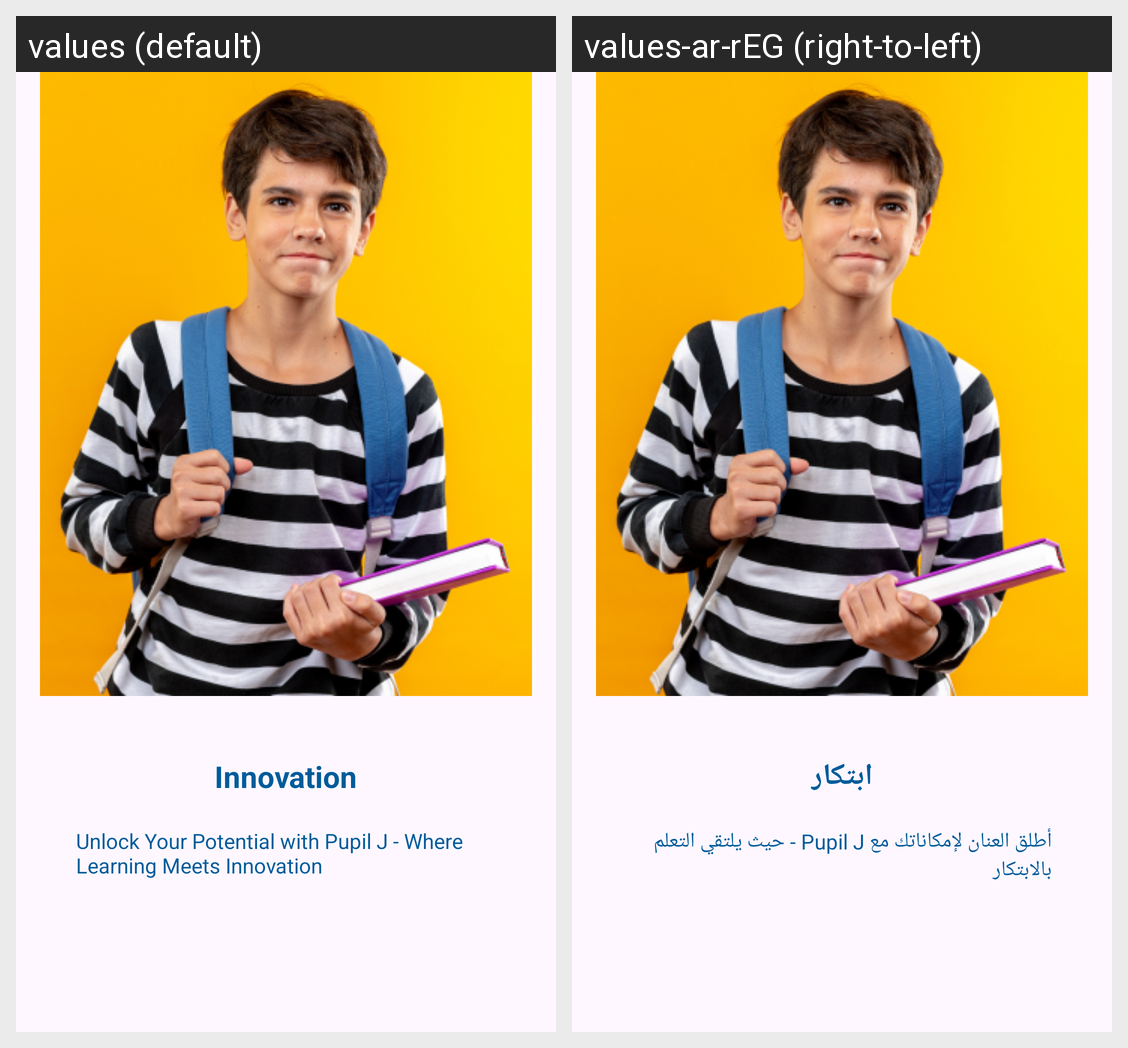

The Android screen above is rendered under two locales of the same app. Produce the string resources it draws, with the default and per-locale values.
Android screen res/layout/fragment_screen2.xml rendered under 2 locales, left to right: values (default), values-ar-rEG (right-to-left). Device: Nexus 5 (rendered at 1080×1920; each locale shown at half size, 540×960, under a caption strip naming it); theme Theme.SchoolApp.
Strings drawn on this screen, with the default value and each locale's value (text and hints the layout hard-codes, and strings that could not be matched under every locale, appear in the picture but are not listed):

innovation
  values: Innovation
  values-ar-rEG: ابتكار

underInnovation
  values: Unlock Your Potential with Pupil J - Where Learning Meets Innovation
  values-ar-rEG: أطلق العنان لإمكاناتك مع Pupil J - حيث يلتقي التعلم بالابتكار
